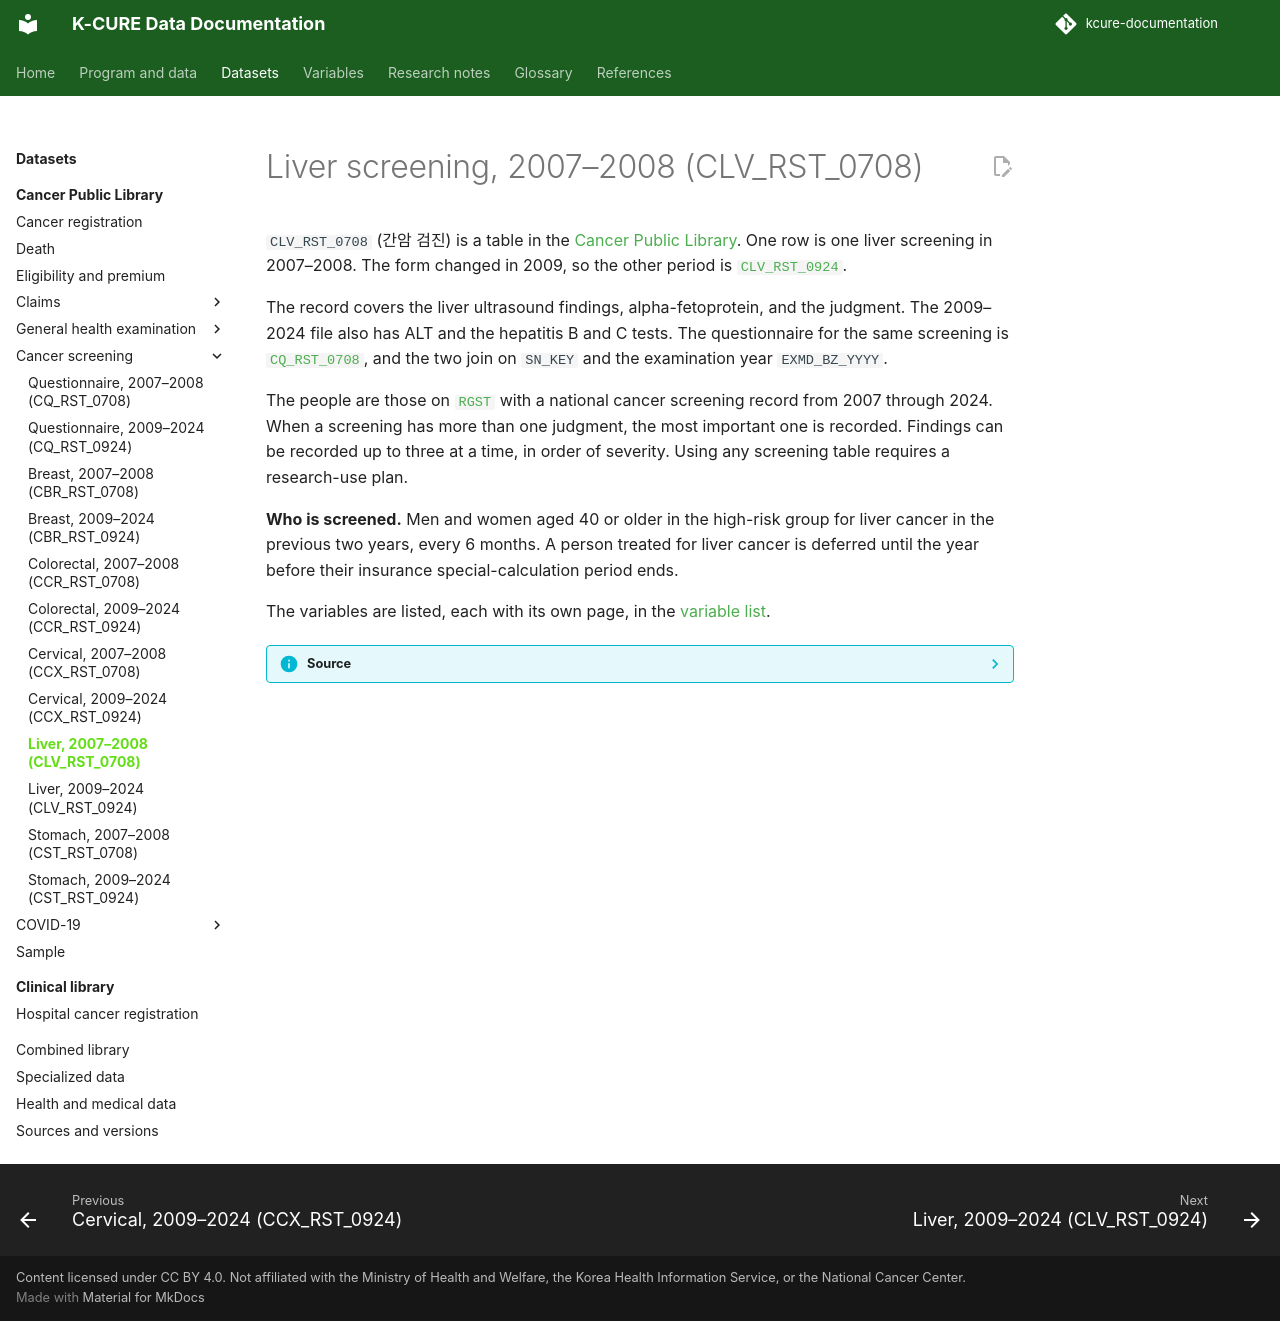

repository: siho-park/kcure-documentation · page: datasets/public-library/clv-rst-0708/index.html · generator: mkdocs

# Liver screening, 2007–2008 (CLV_RST_0708)

`CLV_RST_0708` (간암 검진) is a table in the [Cancer Public Library](index.md). One row is one liver screening in 2007–2008. The form changed in 2009, so the other period is [`CLV_RST_0924`](clv-rst-0924.md).

The record covers the liver ultrasound findings, alpha-fetoprotein, and the judgment. The 2009–2024 file also has ALT and the hepatitis B and C tests. The questionnaire for the same screening is [`CQ_RST_0708`](cq-rst-0708.md), and the two join on `SN_KEY` and the examination year `EXMD_BZ_YYYY`.

The people are those on [`RGST`](rgst.md) with a national cancer screening record from 2007 through 2024. When a screening has more than one judgment, the most important one is recorded. Findings can be recorded up to three at a time, in order of severity. Using any screening table requires a research-use plan.

**Who is screened.** Men and women aged 40 or older in the high-risk group for liver cancer in the previous two years, every 6 months. A person treated for liver cancer is deferred until the year before their insurance special-calculation period ends.

The variables are listed, each with its own page, in the [variable list](../../variables/public-library/clv_rst_0708.md).

??? info "Source"
    The description follows the cancer-screening overview and its eligibility table in data dictionary version 4.0 (September 2026).
